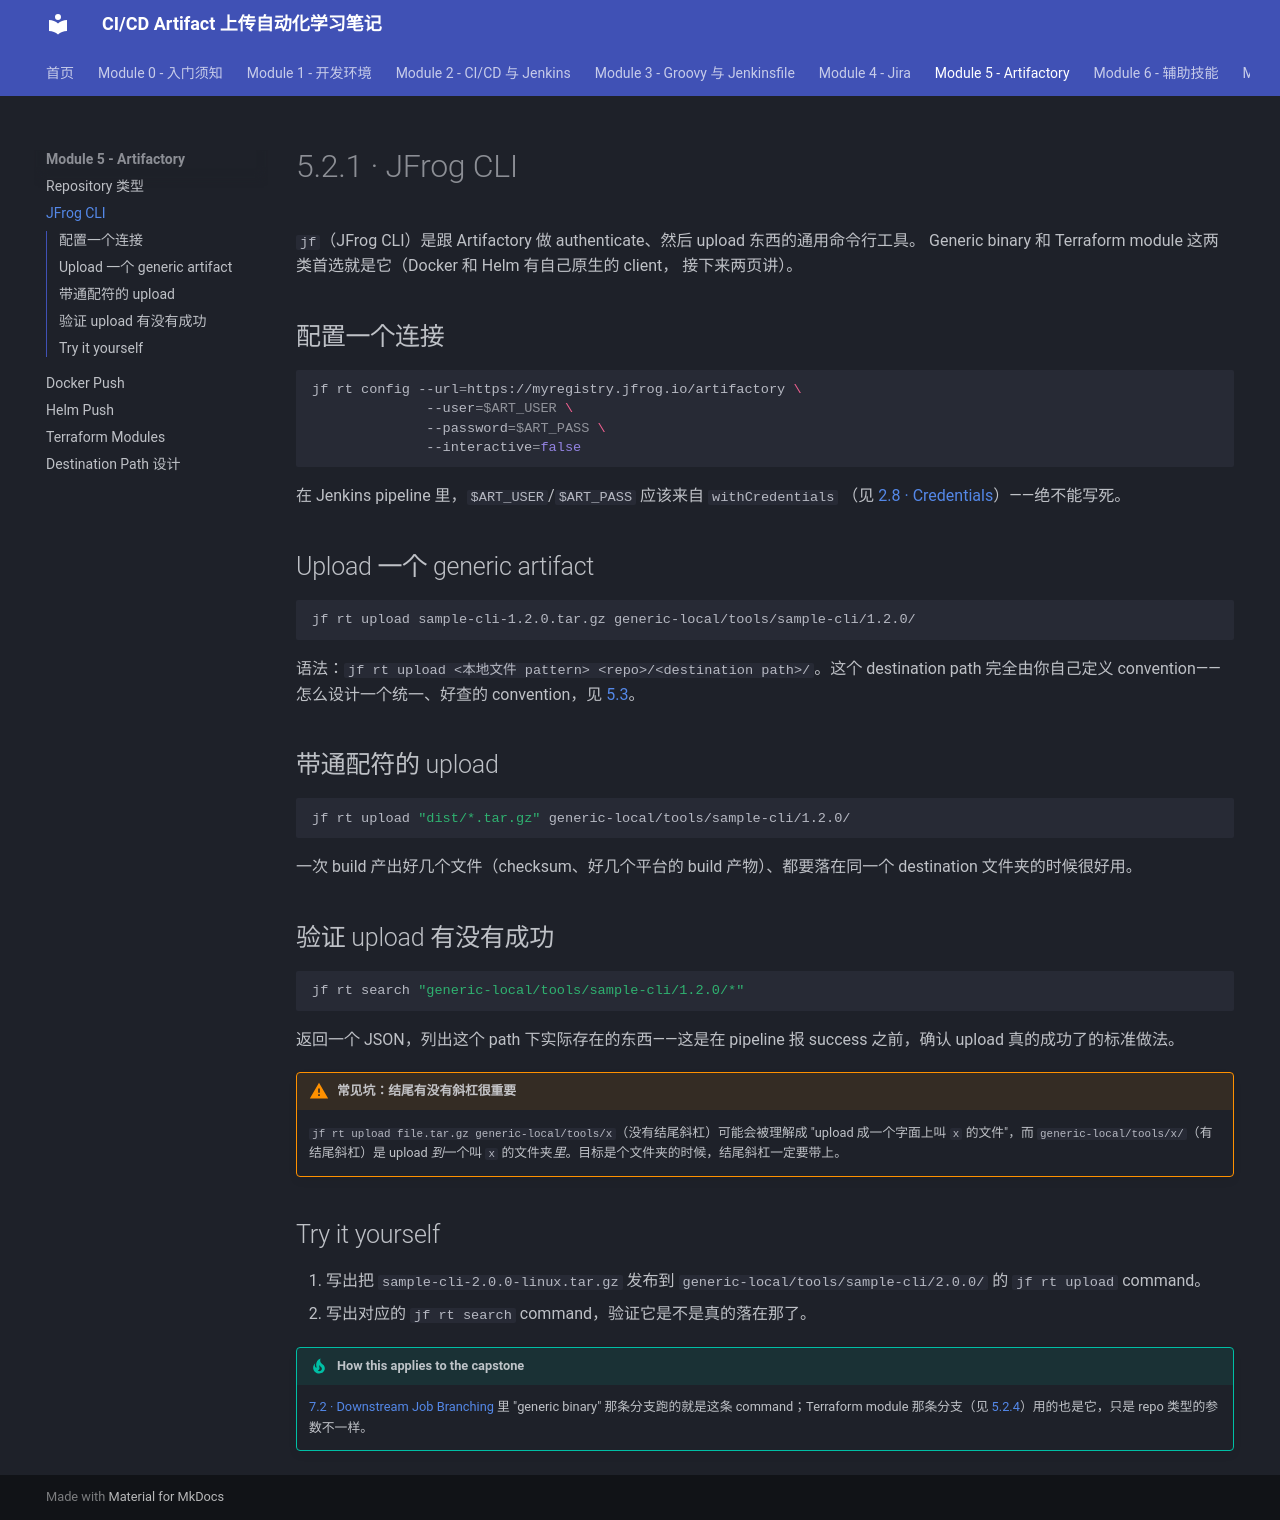

repository: Yichun-Zhang-ZYC/project1-textbook · page: module-5-artifactory/5-2-1-jfrog-cli/index.html · generator: mkdocs

# 5.2.1 · JFrog CLI

`jf`（JFrog CLI）是跟 Artifactory 做 authenticate、然后 upload 东西的通用命令行工具。
Generic binary 和 Terraform module 这两类首选就是它（Docker 和 Helm 有自己原生的 client，
接下来两页讲）。

## 配置一个连接

```bash
jf rt config --url=https://myregistry.jfrog.io/artifactory \
              --user=$ART_USER \
              --password=$ART_PASS \
              --interactive=false
```

在 Jenkins pipeline 里，`$ART_USER`/`$ART_PASS` 应该来自 `withCredentials`
（见 [2.8 · Credentials](../module-2-cicd-jenkins/2-8-credentials.md)）——绝不能写死。

## Upload 一个 generic artifact

```bash
jf rt upload sample-cli-1.2.0.tar.gz generic-local/tools/sample-cli/1.2.0/
```

语法：`jf rt upload <本地文件 pattern> <repo>/<destination path>/`。这个 destination path
完全由你自己定义 convention——怎么设计一个统一、好查的 convention，见
[5.3](5-3-destination-path-design.md)。

## 带通配符的 upload

```bash
jf rt upload "dist/*.tar.gz" generic-local/tools/sample-cli/1.2.0/
```

一次 build 产出好几个文件（checksum、好几个平台的 build 产物）、都要落在同一个
destination 文件夹的时候很好用。

## 验证 upload 有没有成功

```bash
jf rt search "generic-local/tools/sample-cli/1.2.0/*"
```

返回一个 JSON，列出这个 path 下实际存在的东西——这是在 pipeline 报 success 之前，确认
upload 真的成功了的标准做法。

!!! warning "常见坑：结尾有没有斜杠很重要"
    `jf rt upload file.tar.gz generic-local/tools/x`（没有结尾斜杠）可能会被理解成
    "upload 成一个字面上叫 `x` 的文件"，而 `generic-local/tools/x/`（有结尾斜杠）是 upload
    *到*一个叫 `x` 的文件夹*里*。目标是个文件夹的时候，结尾斜杠一定要带上。

## Try it yourself

1. 写出把 `sample-cli-2.0.0-linux.tar.gz` 发布到
   `generic-local/tools/sample-cli/2.0.0/` 的 `jf rt upload` command。
2. 写出对应的 `jf rt search` command，验证它是不是真的落在那了。

!!! tip "How this applies to the capstone"
    [7.2 · Downstream Job Branching](../module-7-capstone/7-2-downstream-job-branching.md)
    里 "generic binary" 那条分支跑的就是这条 command；Terraform module 那条分支（见
    [5.2.4](5-2-4-terraform-modules.md)）用的也是它，只是 repo 类型的参数不一样。
